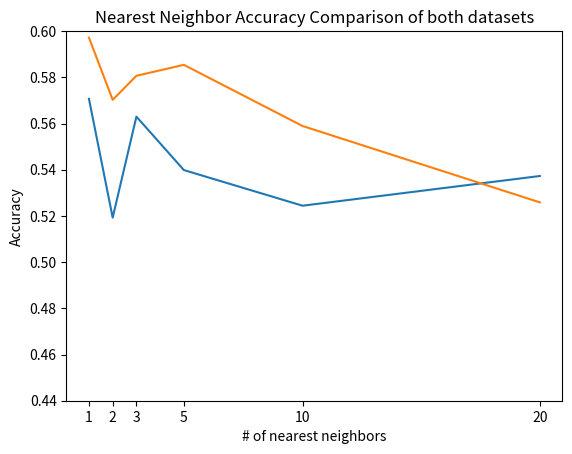

Write the Python code that produced this figure.
import sys
import matplotlib.pyplot as plt
import numpy as np


def main(argv):
    #k value accuracy graph
    k = np.array([1,2,3,5,10,20])
    vals = np.array([0.57069,0.51928,0.56298,0.53985,0.52442,0.53728])
    maxvals = np.array([0.59719,0.57025,0.58066,0.5854,0.55893,0.52587])

    #k = 3, n-grams
    n_grams = np.array([1,2,3])
    vals2 = np.array([0.56298,0.53728,0.53985])

    # k = 1, n-grams
    n_grams3 = np.array([1, 2, 3])
    vals3 = np.array([0.57069, 0.48843, 0.48586])

    # a, b = np.polyfit(n_grams3, vals3, 1)

    plt.xticks(k,k)
    plt.plot(k,vals)
    plt.plot(k,maxvals)
    # plt.plot(n_grams3,a*n_grams3+b)
    plt.title("Nearest Neighbor Accuracy Comparison of both datasets")

    plt.xlabel("# of nearest neighbors")
    plt.ylabel("Accuracy")
    plt.ylim(0.44,0.60)
    plt.savefig("datasetcomparisonKNN.png")

    # plt.title("Nearest Neighbors Accuracy Values")
    # plt.xlabel("Nearest Neighbor k value")
    # plt.ylabel("Accuracy")
    # plt.ylim(0.4,0.65)
    # plt.savefig("KNN_graph.png")


if __name__ == '__main__':
    main(sys.argv)
